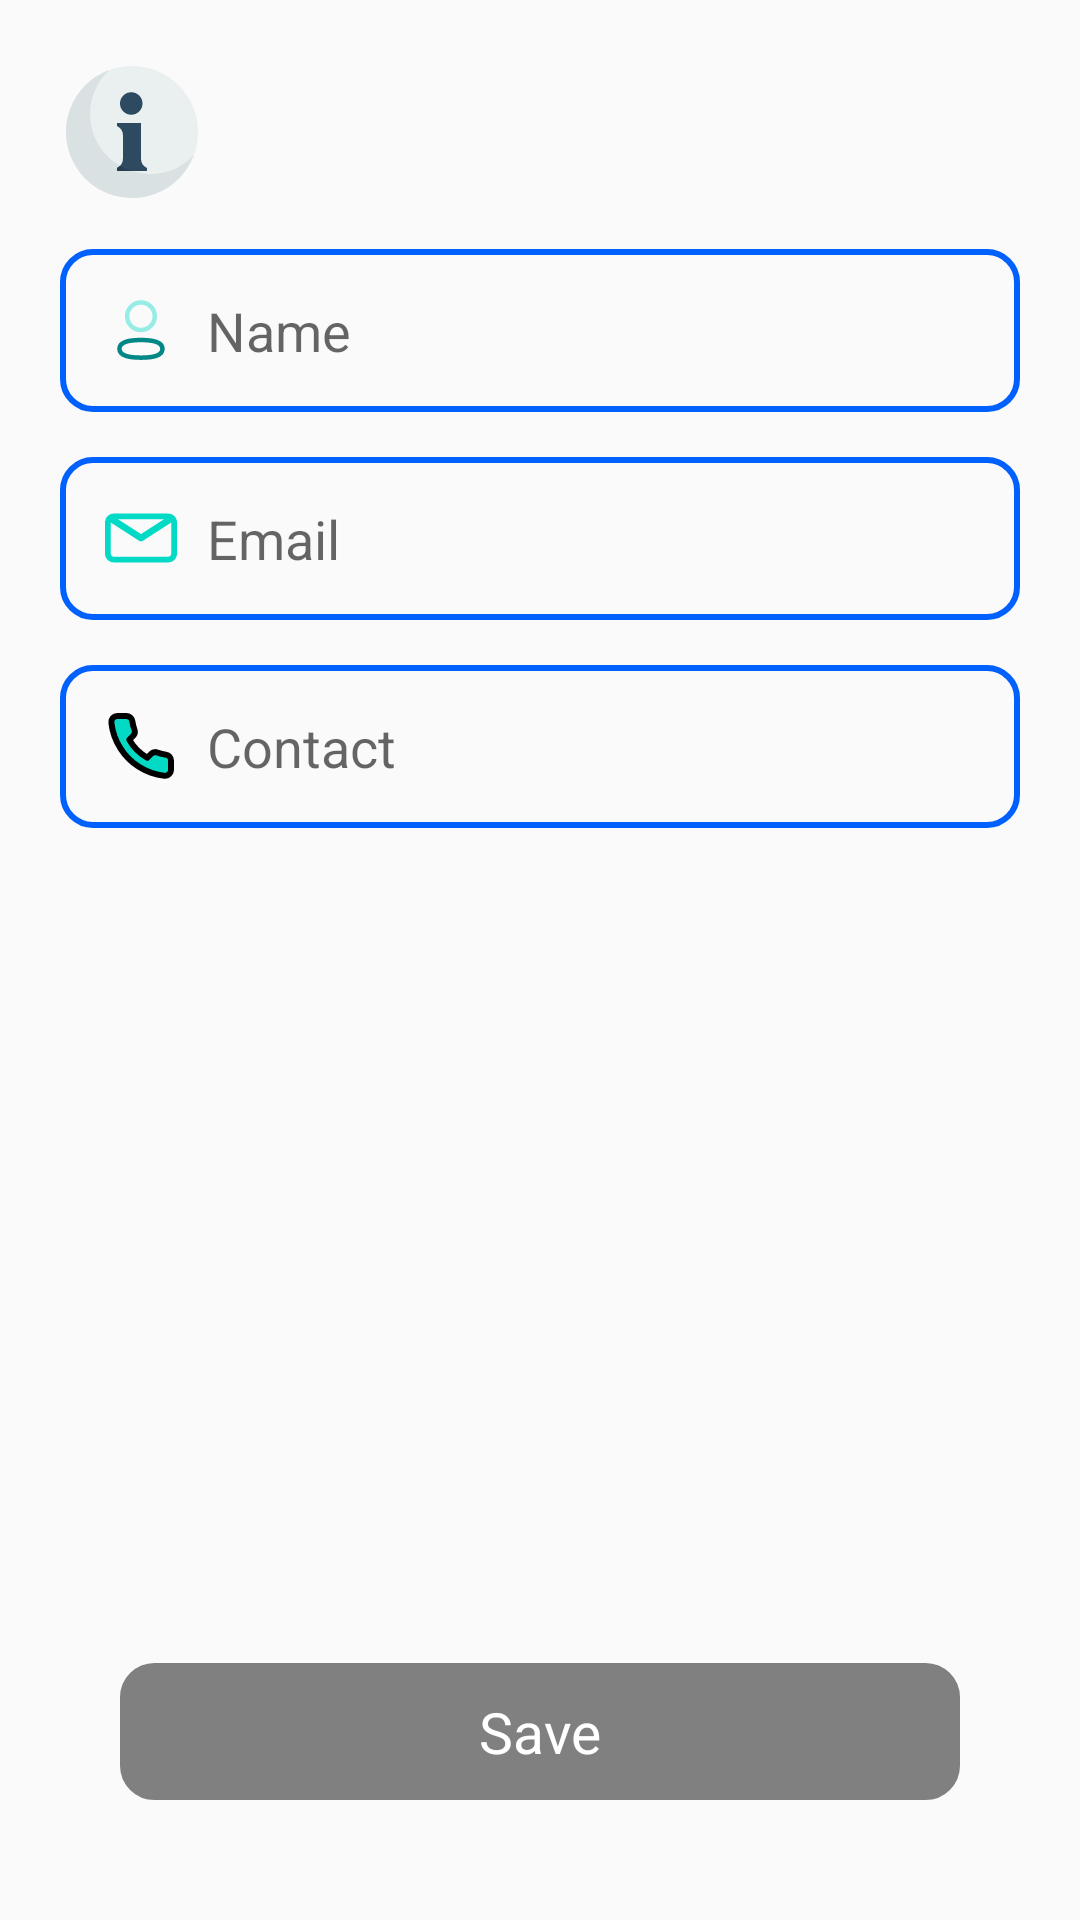

Here is an Android app screen rendered from its layout file. Give the layout XML and the strings, colors and styles it references.
<!-- AndroidManifest.xml: application theme Theme.TraceXAssesment -->
<!-- res/layout/dialog_form.xml -->
<?xml version="1.0" encoding="utf-8"?>
<RelativeLayout xmlns:android="http://schemas.android.com/apk/res/android"
    android:id="@+id/layout"
    android:layout_width="match_parent"
    android:layout_height="wrap_content"
    android:padding="20dp">


    <ImageView
        android:id="@+id/icon"
        android:layout_width="wrap_content"
        android:layout_height="wrap_content"
        android:src="@drawable/ic_info"
        android:layout_alignParentStart="true"/>

    <EditText
        android:id="@+id/name"
        android:layout_width="match_parent"
        android:layout_height="wrap_content"
        android:layout_below="@+id/icon"
        android:layout_marginTop="15sp"
        android:background="@drawable/textview_background"
        android:hint="Name"
        android:drawableStart="@drawable/ic_profile"
        android:drawablePadding="10dp"
        android:maxLines="1"
        android:padding="15sp" />

    <EditText
        android:id="@+id/email"
        android:layout_width="match_parent"
        android:layout_height="wrap_content"
        android:layout_below="@+id/name"
        android:layout_marginTop="15sp"
        android:background="@drawable/textview_background"
        android:hint="Email"
        android:drawableStart="@drawable/ic_email"
        android:drawablePadding="10dp"
        android:inputType="textEmailAddress"
        android:maxLines="1"
        android:padding="15sp" />

    <EditText
        android:id="@+id/contact"
        android:layout_width="match_parent"
        android:layout_height="wrap_content"
        android:layout_below="@id/email"
        android:layout_marginTop="15dp"
        android:background="@drawable/textview_background"
        android:hint="Contact"
        android:drawableStart="@drawable/ic_call"
        android:drawablePadding="10dp"
        android:inputType="number"
        android:maxLength="10"
        android:maxLines="1"
        android:padding="15sp" />

    <Button
        android:id="@+id/save"
        android:layout_width="match_parent"
        android:layout_height="wrap_content"
        android:layout_alignParentBottom="true"
        android:layout_marginStart="20dp"
        android:layout_marginTop="20dp"
        android:layout_marginEnd="20dp"
        android:layout_marginBottom="20dp"
        android:background="@drawable/button_disabled"
        android:enabled="false"
        android:gravity="center_horizontal"
        android:padding="10dp"
        android:text="Save"
        android:textColor="@color/white" />

</RelativeLayout>
<!-- resources referenced by this layout -->
<resources>
  <!-- drawable button_disabled (drawable) -->
  <?xml version="1.0" encoding="utf-8"?>
  <selector xmlns:android="http://schemas.android.com/apk/res/android">
      <item>
          <shape android:shape="rectangle">
  
              <solid android:color="#808080" />
  
              <stroke android:width="3dp"
                  android:color="#808080" />
              <corners android:radius="10dp" />
              <size android:width="94dp" android:height="36sp" />
          </shape>
      </item>
  </selector>
  <!-- drawable ic_call (drawable) -->
  <vector xmlns:android="http://schemas.android.com/apk/res/android"
      android:width="24dp"
      android:height="24dp"
      android:viewportWidth="24"
      android:viewportHeight="24">
    <path
        android:pathData="M22,16.92v3a2,2 0,0 1,-2.18 2,19.79 19.79,0 0,1 -8.63,-3.07 19.5,19.5 0,0 1,-6 -6,19.79 19.79,0 0,1 -3.07,-8.67A2,2 0,0 1,4.11 2h3a2,2 0,0 1,2 1.72,12.84 12.84,0 0,0 0.7,2.81 2,2 0,0 1,-0.45 2.11L8.09,9.91a16,16 0,0 0,6 6l1.27,-1.27a2,2 0,0 1,2.11 -0.45,12.84 12.84,0 0,0 2.81,0.7A2,2 0,0 1,22 16.92z"
        android:strokeLineJoin="round"
        android:strokeWidth="2"
        android:fillColor="@color/teal_200"
        android:strokeColor="@color/black"
        android:strokeLineCap="round"/>
  </vector>
  <!-- drawable ic_info (drawable) -->
  <vector xmlns:android="http://schemas.android.com/apk/res/android"
      android:width="48dp"
      android:height="48dp"
      android:viewportWidth="48"
      android:viewportHeight="48">
    <path
        android:pathData="M24,24m-22,0a22,22 0,1 1,44 0a22,22 0,1 1,-44 0"
        android:fillColor="#eaeff0"/>
    <path
        android:pathData="M30,38A19.979,19.979 0,0 1,16.431 3.337,22 22,0 1,0 44.663,31.569 19.922,19.922 0,0 1,30 38Z"
        android:fillColor="#d9e1e2"/>
    <path
        android:pathData="M23.75,14.5m-3.75,0a3.75,3.75 0,1 1,7.5 0a3.75,3.75 0,1 1,-7.5 0"
        android:fillColor="#2d4a60"/>
    <path
        android:pathData="M29,37H19V36h0a3.618,3.618 0,0 0,2 -3.236V25.236A3.618,3.618 0,0 0,19 22h0V21h8V32.866A3.454,3.454 0,0 0,29 36h0Z"
        android:fillColor="#2d4a60"/>
    <path
        android:pathData="M19.968,35.283A3.615,3.615 0,0 1,19 36v1h4.777A19.9,19.9 0,0 1,19.968 35.283Z"
        android:fillColor="#263f52"/>
  </vector>
  <!-- drawable textview_background (drawable) -->
  <?xml version="1.0" encoding="utf-8"?>
  <selector xmlns:android="http://schemas.android.com/apk/res/android">
      <item>
          <shape android:shape="rectangle">
  
  
              <stroke android:width="2dp"
                  android:color="#0061ff" />
              <corners android:radius="10dp" />
              <size android:width="94dp" android:height="36sp" />
          </shape>
      </item>
  </selector>
  <style name="Theme.TraceXAssesment" parent="Theme.AppCompat.Light.NoActionBar">
          
          <item name="colorPrimary">@color/teal_700</item>
          <item name="colorPrimaryVariant">@color/teal_700</item>
          <item name="colorOnPrimary">@color/white</item>
          
          <item name="colorSecondary">@color/teal_200</item>
          <item name="colorSecondaryVariant">@color/teal_700</item>
          <item name="colorOnSecondary">@color/white</item>
          
          <item name="android:statusBarColor" tools:targetApi="l">?attr/colorPrimaryVariant</item>
          
          <item name="android:buttonStyle">@style/ButtonStlye123</item>
      </style>
  <style name="ButtonStlye123">
          <item name="android:textSize">19dp</item>
          <item name="android:layout_margin">8dp</item>
          <item name="android:padding">8dp</item>
      </style>
  <!-- not gathered from this repository: default colours our renderer supplied (Android Studio template values) -->
  <color name="teal_200">#FF03DAC5</color>
  <color name="teal_700">#FF018786</color>
  <color name="black">#FF000000</color>
  <color name="white">#FFFFFFFF</color>
</resources>
